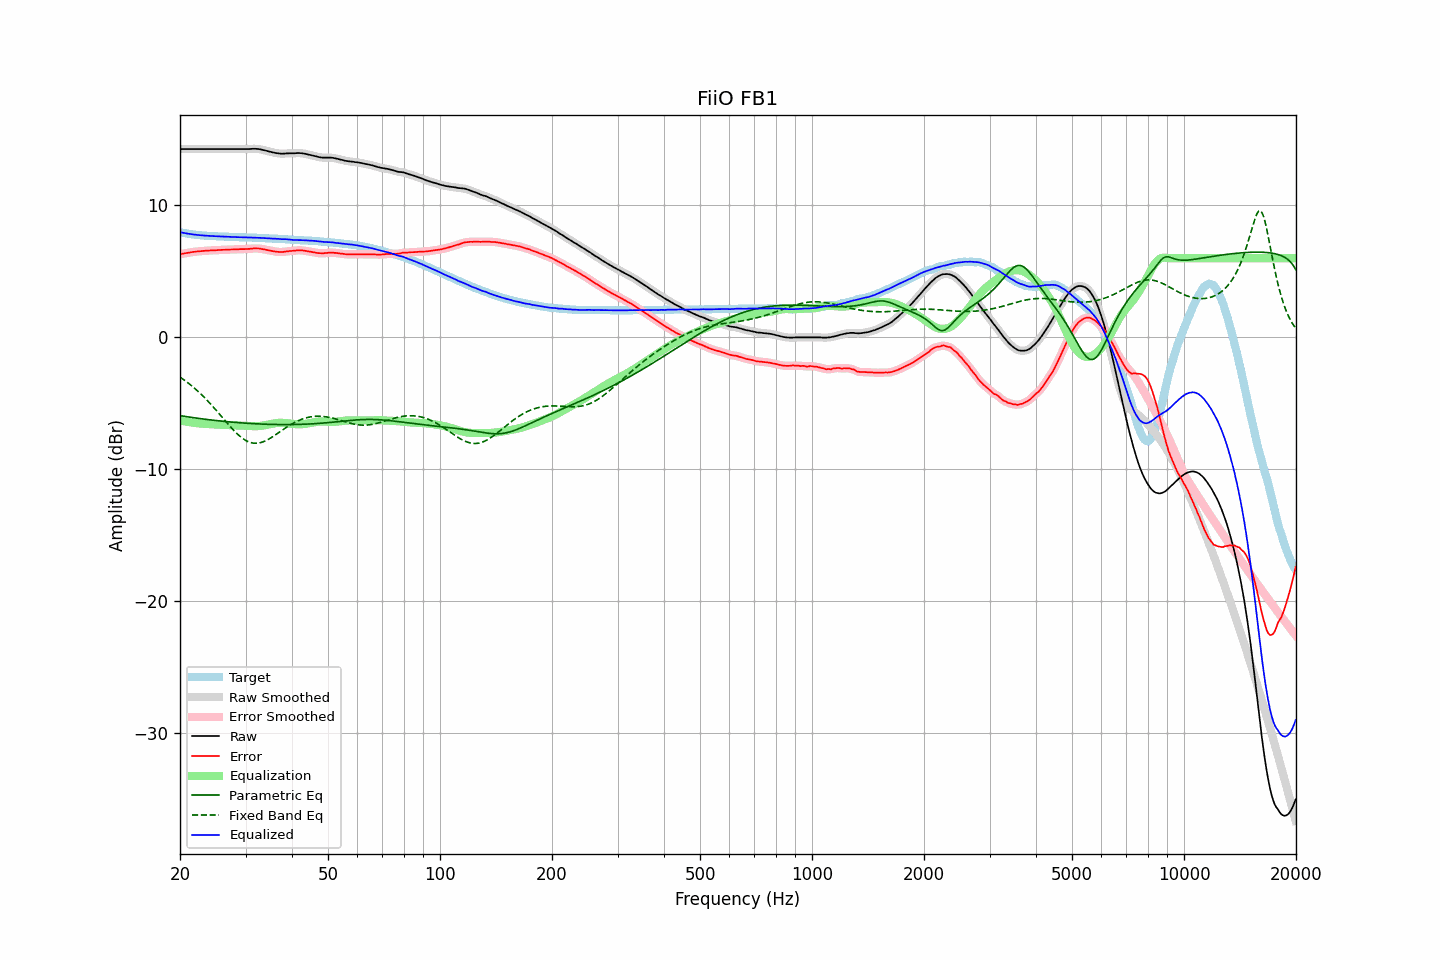

The data file committed next to this chart (first rows):
frequency, raw, error, smoothed, error_smoothed, equalization, parametric_eq, fixed_band_eq, equalized_raw, equalized_smoothed, target
20.00, 14.27, 6.30, 14.27, 6.30, -6.30, -5.93, -3.01, 7.97, 7.97, 7.97
20.20, 14.27, 6.33, 14.27, 6.33, -6.32, -5.95, -3.09, 7.95, 7.95, 7.94
20.40, 14.27, 6.35, 14.27, 6.35, -6.35, -5.97, -3.18, 7.92, 7.92, 7.92
20.61, 14.27, 6.37, 14.27, 6.37, -6.37, -5.99, -3.27, 7.90, 7.90, 7.90
20.81, 14.27, 6.39, 14.27, 6.39, -6.39, -6.01, -3.36, 7.88, 7.88, 7.88
21.02, 14.27, 6.41, 14.27, 6.41, -6.41, -6.03, -3.45, 7.86, 7.86, 7.86
21.23, 14.27, 6.43, 14.27, 6.43, -6.43, -6.05, -3.55, 7.84, 7.84, 7.84
21.44, 14.27, 6.45, 14.27, 6.45, -6.45, -6.06, -3.65, 7.82, 7.82, 7.82
21.66, 14.27, 6.47, 14.27, 6.47, -6.47, -6.08, -3.75, 7.80, 7.80, 7.80
21.87, 14.27, 6.48, 14.27, 6.49, -6.48, -6.10, -3.85, 7.79, 7.79, 7.79
22.09, 14.27, 6.50, 14.27, 6.50, -6.50, -6.12, -3.96, 7.77, 7.77, 7.77
22.31, 14.27, 6.51, 14.27, 6.51, -6.51, -6.13, -4.07, 7.76, 7.76, 7.76
22.54, 14.27, 6.52, 14.27, 6.52, -6.52, -6.15, -4.18, 7.75, 7.75, 7.75
22.76, 14.27, 6.53, 14.27, 6.53, -6.54, -6.17, -4.30, 7.73, 7.73, 7.74
22.99, 14.27, 6.54, 14.27, 6.54, -6.55, -6.18, -4.42, 7.72, 7.72, 7.73
23.22, 14.27, 6.55, 14.27, 6.56, -6.56, -6.20, -4.54, 7.71, 7.71, 7.72
23.45, 14.27, 6.57, 14.27, 6.56, -6.56, -6.21, -4.66, 7.71, 7.71, 7.70
23.69, 14.27, 6.58, 14.27, 6.57, -6.57, -6.23, -4.79, 7.70, 7.70, 7.69
23.92, 14.27, 6.58, 14.27, 6.58, -6.58, -6.24, -4.92, 7.69, 7.69, 7.69
24.16, 14.27, 6.59, 14.27, 6.59, -6.59, -6.26, -5.05, 7.68, 7.68, 7.68
24.40, 14.27, 6.59, 14.27, 6.59, -6.59, -6.27, -5.18, 7.68, 7.68, 7.68
24.65, 14.27, 6.60, 14.27, 6.60, -6.60, -6.29, -5.32, 7.67, 7.67, 7.67
24.89, 14.27, 6.60, 14.27, 6.60, -6.60, -6.30, -5.46, 7.67, 7.67, 7.67
25.14, 14.27, 6.61, 14.27, 6.61, -6.61, -6.31, -5.60, 7.66, 7.66, 7.66
25.39, 14.27, 6.62, 14.27, 6.62, -6.62, -6.33, -5.74, 7.65, 7.65, 7.65
25.65, 14.27, 6.62, 14.27, 6.63, -6.62, -6.34, -5.88, 7.65, 7.65, 7.65
25.91, 14.27, 6.63, 14.27, 6.63, -6.63, -6.35, -6.02, 7.64, 7.64, 7.64
26.16, 14.27, 6.63, 14.27, 6.63, -6.63, -6.36, -6.16, 7.64, 7.64, 7.64
26.43, 14.27, 6.63, 14.27, 6.64, -6.64, -6.38, -6.31, 7.63, 7.63, 7.64
26.69, 14.27, 6.65, 14.27, 6.64, -6.64, -6.39, -6.45, 7.63, 7.63, 7.62
26.96, 14.27, 6.65, 14.27, 6.65, -6.65, -6.40, -6.59, 7.62, 7.62, 7.62
27.23, 14.27, 6.66, 14.27, 6.65, -6.65, -6.41, -6.73, 7.62, 7.62, 7.61
27.50, 14.27, 6.66, 14.27, 6.66, -6.66, -6.42, -6.86, 7.61, 7.61, 7.61
27.77, 14.27, 6.66, 14.27, 6.66, -6.66, -6.43, -6.99, 7.61, 7.61, 7.61
28.05, 14.27, 6.67, 14.27, 6.67, -6.67, -6.44, -7.12, 7.60, 7.60, 7.60
28.33, 14.27, 6.67, 14.27, 6.67, -6.67, -6.45, -7.24, 7.60, 7.60, 7.60
28.62, 14.27, 6.67, 14.27, 6.68, -6.68, -6.46, -7.36, 7.59, 7.59, 7.60
28.90, 14.27, 6.68, 14.27, 6.68, -6.68, -6.47, -7.47, 7.59, 7.59, 7.59
29.19, 14.27, 6.69, 14.27, 6.69, -6.68, -6.48, -7.57, 7.59, 7.59, 7.58
29.48, 14.27, 6.69, 14.27, 6.69, -6.69, -6.49, -7.66, 7.58, 7.58, 7.58
29.78, 14.27, 6.69, 14.27, 6.69, -6.69, -6.50, -7.74, 7.58, 7.58, 7.58
30.08, 14.27, 6.69, 14.27, 6.69, -6.70, -6.51, -7.82, 7.57, 7.57, 7.58
30.38, 14.27, 6.70, 14.27, 6.70, -6.70, -6.52, -7.88, 7.57, 7.56, 7.57
30.68, 14.27, 6.70, 14.27, 6.71, -6.71, -6.52, -7.93, 7.56, 7.56, 7.57
30.99, 14.28, 6.72, 14.28, 6.72, -6.72, -6.53, -7.97, 7.56, 7.56, 7.56
31.30, 14.29, 6.73, 14.29, 6.73, -6.73, -6.54, -8.00, 7.56, 7.56, 7.56
31.61, 14.29, 6.74, 14.29, 6.74, -6.73, -6.54, -8.02, 7.56, 7.56, 7.55
31.93, 14.29, 6.74, 14.29, 6.74, -6.73, -6.55, -8.03, 7.56, 7.55, 7.55
32.24, 14.28, 6.73, 14.28, 6.74, -6.73, -6.56, -8.02, 7.55, 7.55, 7.55
32.57, 14.27, 6.74, 14.27, 6.73, -6.73, -6.56, -8.01, 7.54, 7.54, 7.53
32.89, 14.25, 6.72, 14.25, 6.72, -6.71, -6.57, -7.98, 7.54, 7.53, 7.53
33.22, 14.22, 6.69, 14.22, 6.70, -6.70, -6.57, -7.95, 7.52, 7.53, 7.53
33.55, 14.19, 6.67, 14.19, 6.67, -6.67, -6.58, -7.90, 7.52, 7.52, 7.52
33.89, 14.17, 6.66, 14.16, 6.65, -6.65, -6.58, -7.85, 7.52, 7.51, 7.51
34.23, 14.13, 6.62, 14.13, 6.63, -6.63, -6.59, -7.79, 7.50, 7.51, 7.51
34.57, 14.10, 6.60, 14.10, 6.60, -6.60, -6.59, -7.73, 7.50, 7.50, 7.50
34.92, 14.07, 6.57, 14.07, 6.57, -6.58, -6.60, -7.66, 7.50, 7.49, 7.50
35.27, 14.04, 6.55, 14.04, 6.55, -6.55, -6.60, -7.58, 7.49, 7.49, 7.49
35.62, 14.01, 6.53, 14.01, 6.53, -6.53, -6.60, -7.50, 7.48, 7.48, 7.48
35.97, 13.99, 6.51, 13.99, 6.51, -6.51, -6.60, -7.42, 7.48, 7.48, 7.48
... 635 more rows
